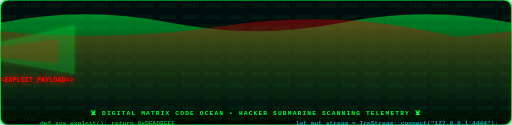
t = 0.00 s
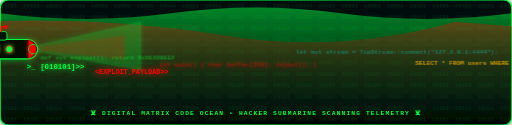
t = 1.67 s
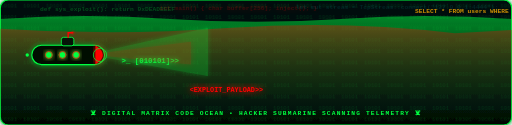
t = 3.33 s
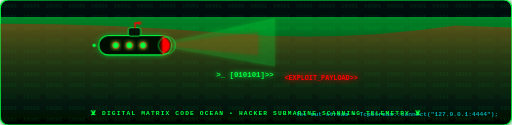
t = 5.00 s
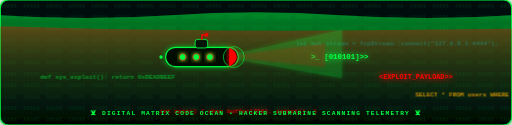
t = 6.67 s
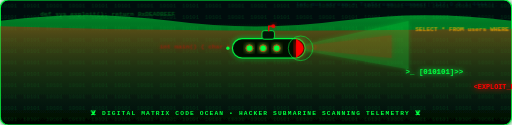
t = 8.33 s

The animated SVG that drew these frames (rendered in a browser with its animation timeline set to each time). Animation: 18 SMIL elements (animate=12,animateTransform=6); frames cover the first 8.33 s, repeats indefinitely.

<svg xmlns="http://www.w3.org/2000/svg" viewBox="0 0 900 220" width="100%" height="220">
  <defs>
    <!-- Deep Matrix Code Ocean Gradient -->
    <linearGradient id="oceanGrad" x1="0%" y1="0%" x2="0%" y2="100%">
      <stop offset="0%" stop-color="#01070D" />
      <stop offset="35%" stop-color="#031A0F" />
      <stop offset="75%" stop-color="#02120B" />
      <stop offset="100%" stop-color="#000403" />
    </linearGradient>

    <!-- Wave Fill 1 (Matrix Green) -->
    <linearGradient id="wave1" x1="0%" y1="0%" x2="0%" y2="100%">
      <stop offset="0%" stop-color="#00FF41" stop-opacity="0.5" />
      <stop offset="100%" stop-color="#003B10" stop-opacity="0.05" />
    </linearGradient>

    <!-- Wave Fill 2 (Toxic Red Glitch) -->
    <linearGradient id="wave2" x1="0%" y1="0%" x2="0%" y2="100%">
      <stop offset="0%" stop-color="#FF0000" stop-opacity="0.35" />
      <stop offset="100%" stop-color="#000000" stop-opacity="0.0" />
    </linearGradient>

    <!-- Glow Filters -->
    <filter id="glowGreen" x="-30%" y="-30%" width="160%" height="160%">
      <feGaussianBlur stdDeviation="5" result="blur" />
      <feMerge><feMergeNode in="blur" /><feMergeNode in="SourceGraphic" /></feMerge>
    </filter>
    <filter id="glowRed" x="-30%" y="-30%" width="160%" height="160%">
      <feGaussianBlur stdDeviation="6" result="blur" />
      <feMerge><feMergeNode in="blur" /><feMergeNode in="SourceGraphic" /></feMerge>
    </filter>

    <!-- CRT Grid Pattern -->
    <pattern id="matrixGrid" width="40" height="20" patternUnits="userSpaceOnUse">
      <text x="0" y="14" font-family="'Courier New', monospace" font-size="10" fill="#00FF41" opacity="0.15">10101</text>
    </pattern>
  </defs>

  <!-- Ocean Base -->
  <rect width="900" height="220" rx="14" fill="url(#oceanGrad)" stroke="#00FF41" stroke-width="1.8" filter="url(#glowGreen)" />
  <rect width="900" height="220" rx="14" fill="url(#matrixGrid)" />

  <!-- ANIMATED MATRIX BINARY OCEAN WAVE TOP 1 -->
  <path d="M 0 40 Q 150 10 300 40 T 600 40 T 900 40 L 900 220 L 0 220 Z" fill="url(#wave1)">
    <animate attributeName="d" dur="4s" repeatCount="indefinite" values="
      M 0 40 Q 150 10 300 40 T 600 40 T 900 40 L 900 220 L 0 220 Z;
      M 0 20 Q 150 50 300 20 T 600 20 T 900 20 L 900 220 L 0 220 Z;
      M 0 40 Q 150 10 300 40 T 600 40 T 900 40 L 900 220 L 0 220 Z" />
  </path>

  <!-- ANIMATED TOXIC RED WAVE TOP 2 -->
  <path d="M 0 55 Q 200 75 400 45 T 800 65 L 900 55 L 900 220 L 0 220 Z" fill="url(#wave2)">
    <animate attributeName="d" dur="3s" repeatCount="indefinite" values="
      M 0 55 Q 200 75 400 45 T 800 65 L 900 55 L 900 220 L 0 220 Z;
      M 0 35 Q 200 25 400 65 T 800 35 L 900 45 L 900 220 L 0 220 Z;
      M 0 55 Q 200 75 400 45 T 800 65 L 900 55 L 900 220 L 0 220 Z" />
  </path>

  <!-- RISING PROGRAMMING CODE SNIPPETS (FLOATING CODE IN OCEAN) -->
  <g font-family="'JetBrains Mono', monospace" font-size="11" font-weight="bold" fill="#00FF41" opacity="0.8">
    <!-- Code Stream 1 -->
    <text x="70" y="190">
      def sys_exploit(): return 0xDEADBEEF
      <animate attributeName="y" values="220;30;-20" dur="5.5s" repeatCount="indefinite" />
      <animate attributeName="opacity" values="0.9;0.4;0" dur="5.5s" repeatCount="indefinite" />
    </text>
    <!-- Code Stream 2 -->
    <text x="280" y="200" fill="#FF0000" filter="url(#glowRed)">
      int main() { char buffer[256]; inject(); }
      <animate attributeName="y" values="230;20;-20" dur="6.2s" repeatCount="indefinite" />
      <animate attributeName="opacity" values="1;0.3;0" dur="6.2s" repeatCount="indefinite" />
    </text>
    <!-- Code Stream 3 -->
    <text x="520" y="180" fill="#00F0FF">
      let mut stream = TcpStream::connect("127.0.0.1:4444");
      <animate attributeName="y" values="220;40;-20" dur="4.8s" repeatCount="indefinite" />
      <animate attributeName="opacity" values="0.9;0.2;0" dur="4.8s" repeatCount="indefinite" />
    </text>
    <!-- Code Stream 4 -->
    <text x="730" y="210" fill="#FFB000">
      SELECT * FROM users WHERE 1=1 --
      <animate attributeName="y" values="230;30;-20" dur="5.8s" repeatCount="indefinite" />
    </text>
  </g>

  <!-- MATRIX CODE FISH SWIMMING NAIK TURUN NON-STOP -->
  <!-- Code Fish Group 1 (Matrix Green Code Fish Swimming Left to Right) -->
  <g transform="translate(100, 120)">
    <animateTransform attributeName="transform" type="translate" values="-120,120; 980,120" dur="11s" repeatCount="indefinite" />
    
    <!-- Code Fish 1 -->
    <text x="0" y="0" font-family="'Courier New', monospace" font-size="13" font-weight="900" fill="#00FF41" filter="url(#glowGreen)">
      &gt;_ [010101]&gt;&gt;
      <animateTransform attributeName="transform" type="translate" values="0,0; 0,-25; 0,15; 0,0" dur="3s" repeatCount="indefinite" />
    </text>
    <!-- Code Fish 2 -->
    <text x="120" y="25" font-family="'Courier New', monospace" font-size="12" font-weight="900" fill="#FF0000" filter="url(#glowRed)">
      &lt;EXPLOIT_PAYLOAD&gt;&gt;
      <animateTransform attributeName="transform" type="translate" values="0,0; 0,20; 0,-18; 0,0" dur="2.6s" repeatCount="indefinite" />
    </text>
  </g>

  <!-- HACKER CYBER SUBMARINE / DESTRUCTION VESSEL SCANNING CODE OCEAN -->
  <g transform="translate(180, 85)">
    <!-- Submarine Floating Movement -->
    <animateTransform attributeName="transform" type="translate" values="-180,90; 950,90" dur="16s" repeatCount="indefinite" />
    
    <g>
      <animateTransform attributeName="transform" type="translate" values="0,0; 0,-14; 0,10; 0,0" dur="3.8s" repeatCount="indefinite" />

      <!-- FRONT LASER SCANNING BEAM (TOXIC RED & MATRIX GREEN) -->
      <polygon points="120,-2 310,-45 310,40 120,6" fill="#00FF41" opacity="0.25" filter="url(#glowGreen)" />
      <polygon points="120,0 280,-20 280,20 120,4" fill="#FF0000" opacity="0.2" filter="url(#glowRed)" />

      <!-- SUBMARINE MAIN HULL (DARK BLACK-HAT CYBER VESSEL) -->
      <rect x="0" y="-14" width="128" height="34" rx="17" fill="#030A05" stroke="#00FF41" stroke-width="2" filter="url(#glowGreen)" />
      <path d="M 112 -14 Q 138 3 112 20 Z" fill="#FF0000" filter="url(#glowRed)" />

      <!-- PERISCOPE & RADAR TOWER -->
      <rect x="52" y="-28" width="22" height="15" rx="4" fill="#051408" stroke="#00FF41" stroke-width="1.5" />
      <path d="M 64 -28 L 64 -36 L 72 -36" fill="none" stroke="#FF0000" stroke-width="2.5" stroke-linecap="round" />
      <!-- Pulsing Eye -->
      <circle cx="72" cy="-36" r="3.5" fill="#FF0000" filter="url(#glowRed)">
        <animate attributeName="opacity" values="1;0.2;1" dur="0.6s" repeatCount="indefinite" />
      </circle>

      <!-- GLOWING PORTOLE WINDOWS WITH CODE GLYPHS -->
      <circle cx="30" cy="3" r="6" fill="#00FF41" stroke="#FF0000" stroke-width="1.2" filter="url(#glowGreen)" />
      <circle cx="54" cy="3" r="6" fill="#00FF41" stroke="#FF0000" stroke-width="1.2" filter="url(#glowGreen)" />
      <circle cx="78" cy="3" r="6" fill="#00FF41" stroke="#FF0000" stroke-width="1.2" filter="url(#glowGreen)" />

      <!-- PROPELLER (SPINNING AT BACK) -->
      <g transform="translate(-8, 3)">
        <line x1="0" y1="-12" x2="0" y2="12" stroke="#FF0000" stroke-width="3" filter="url(#glowRed)">
          <animateTransform attributeName="transform" type="rotate" values="0;360" dur="0.15s" repeatCount="indefinite" />
        </line>
        <circle cx="0" cy="0" r="3" fill="#00FF41" />
      </g>

      <!-- SONAR RADAR WAVE PULSE EMITTING FROM SUB -->
      <circle cx="120" cy="3" r="15" fill="none" stroke="#00FF41" stroke-width="1.5" opacity="0.8">
        <animate attributeName="r" values="5;45;65" dur="1.6s" repeatCount="indefinite" />
        <animate attributeName="opacity" values="0.9;0.3;0" dur="1.6s" repeatCount="indefinite" />
      </circle>
    </g>
  </g>

  <!-- BOTTOM TEXT OVERLAY -->
  <text x="450" y="202" font-family="'JetBrains Mono', monospace" font-size="11" font-weight="900" fill="#00FF41" text-anchor="middle" letter-spacing="2">
    ☠️ DIGITAL MATRIX CODE OCEAN • HACKER SUBMARINE SCANNING TELEMETRY ☠️
  </text>
</svg>
